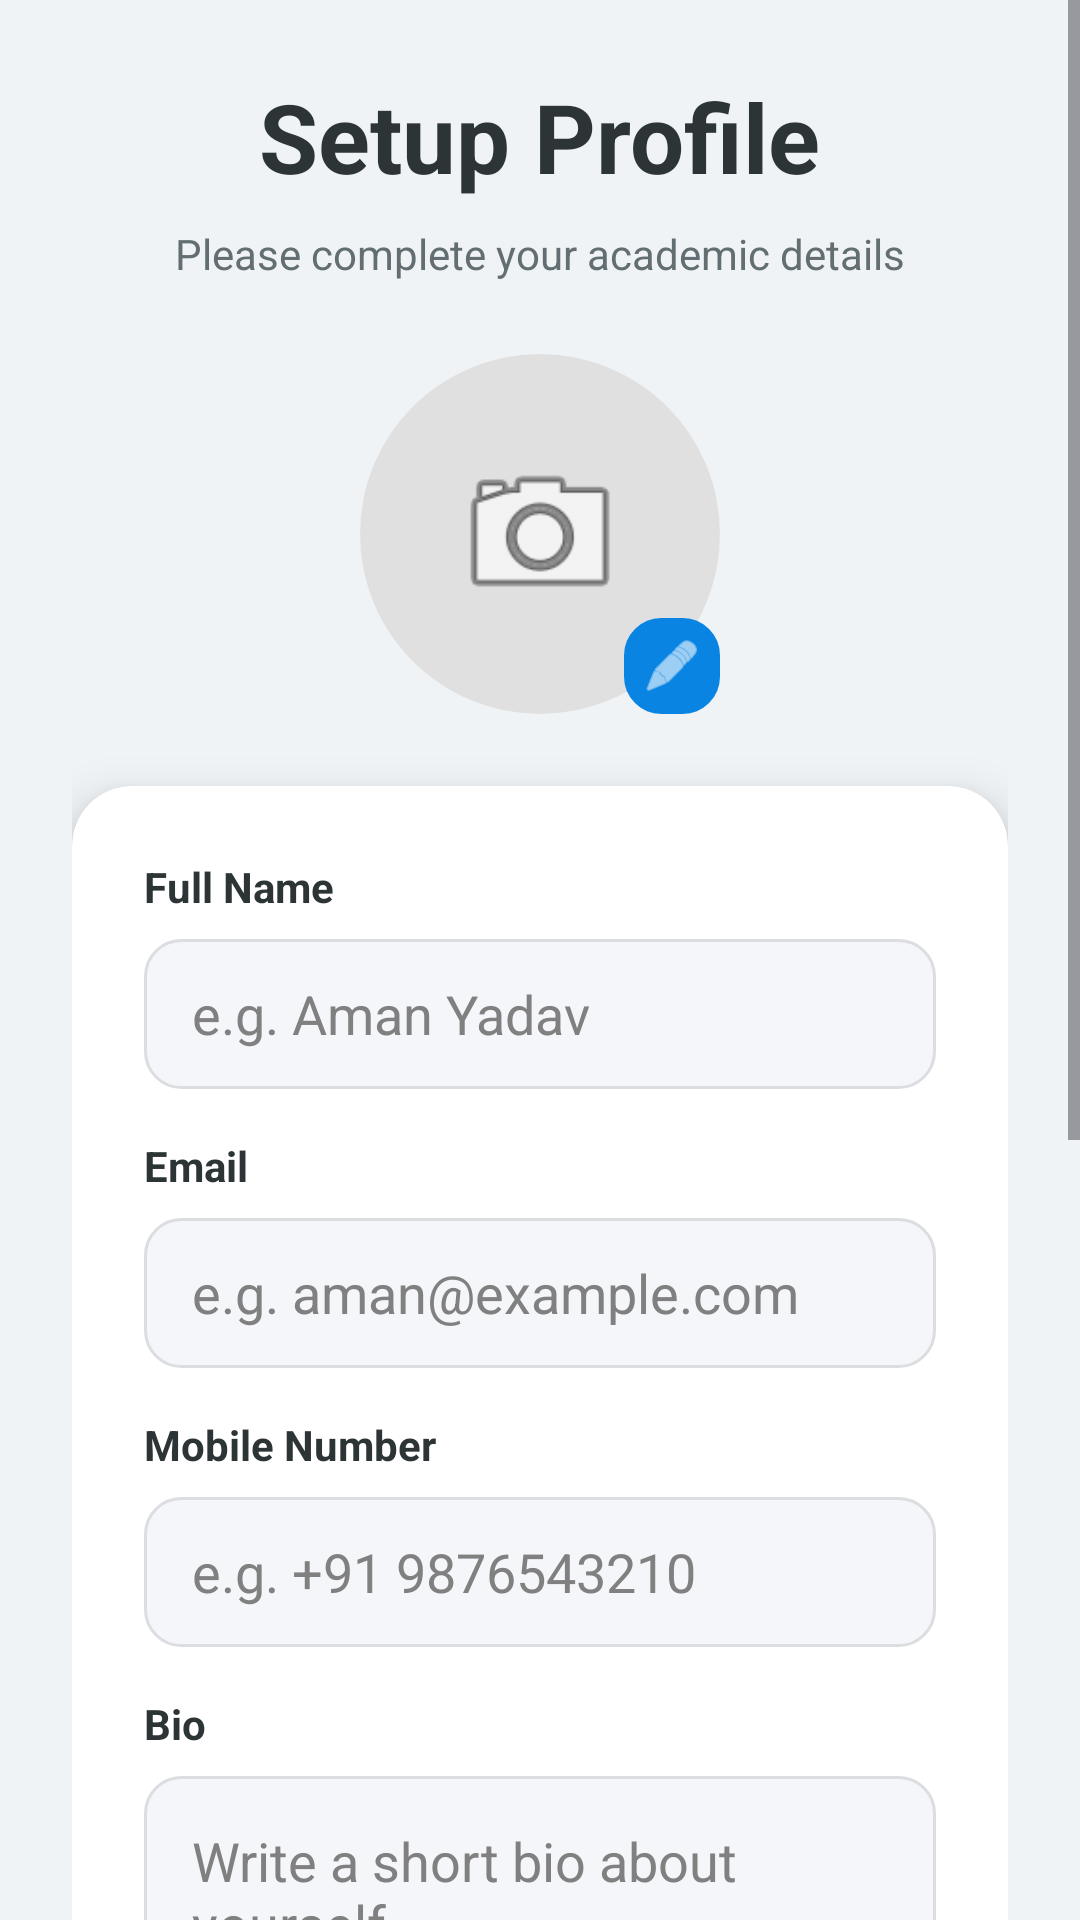

Android layout source for this screen:
<!-- AndroidManifest.xml: application theme Theme.Campus_Sphere -->
<!-- res/layout/activity_user_details.xml -->
<?xml version="1.0" encoding="utf-8"?>
<ScrollView xmlns:android="http://schemas.android.com/apk/res/android"
    xmlns:app="http://schemas.android.com/apk/res-auto"
    android:layout_width="match_parent"
    android:layout_height="match_parent"
    android:fillViewport="true"
    android:background="#EFF3F6">

    <LinearLayout
        android:layout_width="match_parent"
        android:layout_height="wrap_content"
        android:orientation="vertical"
        android:padding="24dp"
        android:gravity="center_horizontal">

        <TextView
            android:layout_width="wrap_content"
            android:layout_height="wrap_content"
            android:text="Setup Profile"
            android:textSize="32sp"
            android:textStyle="bold"
            android:textColor="#2D3436"
            android:layout_marginBottom="8dp"/>

        <TextView
            android:layout_width="wrap_content"
            android:layout_height="wrap_content"
            android:text="Please complete your academic details"
            android:textSize="14sp"
            android:textColor="#636E72"
            android:layout_marginBottom="24dp"/>

        <FrameLayout
            android:layout_width="120dp"
            android:layout_height="120dp"
            android:layout_marginBottom="24dp">

            <androidx.cardview.widget.CardView
                android:layout_width="match_parent"
                android:layout_height="match_parent"
                app:cardCornerRadius="60dp"
                app:cardElevation="0dp">
                <ImageView
                    android:id="@+id/profileImage"
                    android:layout_width="match_parent"
                    android:layout_height="match_parent"
                    android:src="@android:drawable/ic_menu_camera"
                    android:scaleType="centerCrop"
                    android:background="#E0E0E0"
                    android:padding="30dp"/>
            </androidx.cardview.widget.CardView>

            <ImageView
                android:layout_width="32dp"
                android:layout_height="32dp"
                android:src="@android:drawable/ic_menu_edit"
                android:background="@drawable/bg_input_field"
                android:backgroundTint="#0984E3"
                android:padding="6dp"
                android:layout_gravity="bottom|end"
                app:tint="#FFFFFF"/>
        </FrameLayout>

        <androidx.cardview.widget.CardView
            android:layout_width="match_parent"
            android:layout_height="wrap_content"
            app:cardCornerRadius="20dp"
            app:cardElevation="10dp"
            app:cardBackgroundColor="#FFFFFF">

            <LinearLayout
                android:layout_width="match_parent"
                android:layout_height="wrap_content"
                android:orientation="vertical"
                android:padding="24dp">

                
                <TextView android:layout_width="wrap_content" android:layout_height="wrap_content" android:text="Full Name" android:textStyle="bold" android:textColor="#2D3436" android:layout_marginBottom="8dp"/>
                <EditText android:id="@+id/name" android:layout_width="match_parent" android:layout_height="50dp" android:hint="e.g. Aman Yadav" android:textColor="#000000" android:textColorHint="#808080" android:background="@drawable/bg_input_field" android:paddingStart="16dp" android:paddingEnd="16dp" android:inputType="textPersonName" android:layout_marginBottom="16dp"/>

                <TextView android:layout_width="wrap_content" android:layout_height="wrap_content" android:text="Email" android:textStyle="bold" android:textColor="#2D3436" android:layout_marginBottom="8dp"/>
                <EditText android:id="@+id/email" android:layout_width="match_parent" android:layout_height="50dp" android:hint="e.g. aman@example.com" android:textColor="#000000" android:textColorHint="#808080" android:background="@drawable/bg_input_field" android:paddingStart="16dp" android:paddingEnd="16dp" android:inputType="textEmailAddress" android:layout_marginBottom="16dp"/>

                <TextView android:layout_width="wrap_content" android:layout_height="wrap_content" android:text="Mobile Number" android:textStyle="bold" android:textColor="#2D3436" android:layout_marginBottom="8dp"/>
                <EditText android:id="@+id/mobile" android:layout_width="match_parent" android:layout_height="50dp" android:hint="e.g. +91 9876543210" android:textColor="#000000" android:textColorHint="#808080" android:background="@drawable/bg_input_field" android:paddingStart="16dp" android:paddingEnd="16dp" android:inputType="phone" android:layout_marginBottom="16dp"/>

                <TextView android:layout_width="wrap_content" android:layout_height="wrap_content" android:text="Bio" android:textStyle="bold" android:textColor="#2D3436" android:layout_marginBottom="8dp"/>
                <EditText android:id="@+id/bio" android:layout_width="match_parent" android:layout_height="wrap_content" android:minHeight="80dp" android:hint="Write a short bio about yourself..." android:textColor="#000000" android:textColorHint="#808080" android:background="@drawable/bg_input_field" android:padding="16dp" android:gravity="top|start" android:inputType="textMultiLine" android:layout_marginBottom="16dp"/>

                
                <TextView android:layout_width="wrap_content" android:layout_height="wrap_content" android:text="Enrollment Number" android:textStyle="bold" android:textColor="#2D3436" android:layout_marginBottom="8dp"/>
                <EditText android:id="@+id/enrollment" android:layout_width="match_parent" android:layout_height="50dp" android:hint="e.g. 0827..." android:textColor="#000000" android:textColorHint="#808080" android:background="@drawable/bg_input_field" android:paddingStart="16dp" android:paddingEnd="16dp" android:inputType="text" android:layout_marginBottom="16dp"/>

                <LinearLayout android:layout_width="match_parent" android:layout_height="wrap_content" android:orientation="horizontal" android:baselineAligned="false" android:layout_marginBottom="16dp">
                    <LinearLayout android:layout_width="0dp" android:layout_height="wrap_content" android:layout_weight="1" android:orientation="vertical" android:layout_marginEnd="8dp">
                        <TextView android:layout_width="wrap_content" android:layout_height="wrap_content" android:text="Branch" android:textStyle="bold" android:textColor="#2D3436" android:layout_marginBottom="8dp"/>
                        <FrameLayout android:layout_width="match_parent" android:layout_height="50dp" android:background="@drawable/bg_input_field">
                            <Spinner android:id="@+id/branchSpinner" android:layout_width="match_parent" android:layout_height="match_parent" android:background="@null" android:spinnerMode="dropdown"/>
                        </FrameLayout>
                    </LinearLayout>
                    <LinearLayout android:layout_width="0dp" android:layout_height="wrap_content" android:layout_weight="1" android:orientation="vertical" android:layout_marginStart="8dp">
                        <TextView android:layout_width="wrap_content" android:layout_height="wrap_content" android:text="Year" android:textStyle="bold" android:textColor="#2D3436" android:layout_marginBottom="8dp"/>
                        <FrameLayout android:layout_width="match_parent" android:layout_height="50dp" android:background="@drawable/bg_input_field">
                            <Spinner android:id="@+id/yearSpinner" android:layout_width="match_parent" android:layout_height="match_parent" android:background="@null" android:spinnerMode="dropdown"/>
                        </FrameLayout>
                    </LinearLayout>
                </LinearLayout>

                <TextView android:layout_width="wrap_content" android:layout_height="wrap_content" android:text="Area of Interest" android:textStyle="bold" android:textColor="#2D3436" android:layout_marginBottom="8dp"/>
                <EditText android:id="@+id/interest" android:layout_width="match_parent" android:layout_height="50dp" android:hint="e.g. Artificial Intelligence" android:textColor="#000000" android:textColorHint="#808080" android:background="@drawable/bg_input_field" android:paddingStart="16dp" android:paddingEnd="16dp" android:inputType="text" android:layout_marginBottom="24dp"/>



                <Button
                    android:id="@+id/submitBtn"
                    android:layout_width="match_parent"
                    android:layout_height="55dp"
                    android:text="Save Profile"
                    android:textSize="18sp"
                    android:textStyle="bold"
                    android:textColor="#FFFFFF"
                    android:backgroundTint="#0984E3"
                    app:cornerRadius="12dp"/>

            </LinearLayout>
        </androidx.cardview.widget.CardView>
    </LinearLayout>
</ScrollView>
<!-- resources referenced by this layout -->
<resources>
  <!-- drawable bg_input_field (drawable) -->
  <?xml version="1.0" encoding="utf-8"?>
  <shape xmlns:android="http://schemas.android.com/apk/res/android">
      <solid android:color="#F5F6FA" /> <corners android:radius="12dp" /> <stroke android:width="1dp" android:color="#DCDDE1" /> </shape>
  <style name="Theme.Campus_Sphere" parent="Base.Theme.Campus_Sphere" />
  <style name="Base.Theme.Campus_Sphere" parent="Theme.Material3.DayNight.NoActionBar">
          <item name="colorPrimary">@color/app_primary</item>
          <item name="colorOnPrimary">@color/app_on_primary</item>
          <item name="colorPrimaryContainer">@color/app_primary_container</item>
          <item name="colorSecondary">@color/app_secondary</item>
          <item name="colorSecondaryContainer">@color/app_secondary_container</item>
          <item name="colorSurface">@color/app_surface</item>
          <item name="colorOnSurface">@color/app_on_surface</item>
          <item name="colorError">@color/app_error</item>
          <item name="android:windowBackground">@color/app_background</item>
          <item name="android:navigationBarColor">@color/app_surface</item>
      </style>
  <color name="app_primary">#0B3D91</color>
  <color name="app_on_primary">#FFFFFF</color>
  <color name="app_primary_container">#DCE7FF</color>
  <color name="app_secondary">#00B894</color>
  <color name="app_secondary_container">#D6FFF4</color>
  <color name="app_surface">#FFFFFF</color>
  <color name="app_on_surface">#1F2937</color>
  <color name="app_error">#D63031</color>
  <color name="app_background">#F6F7FB</color>
</resources>
